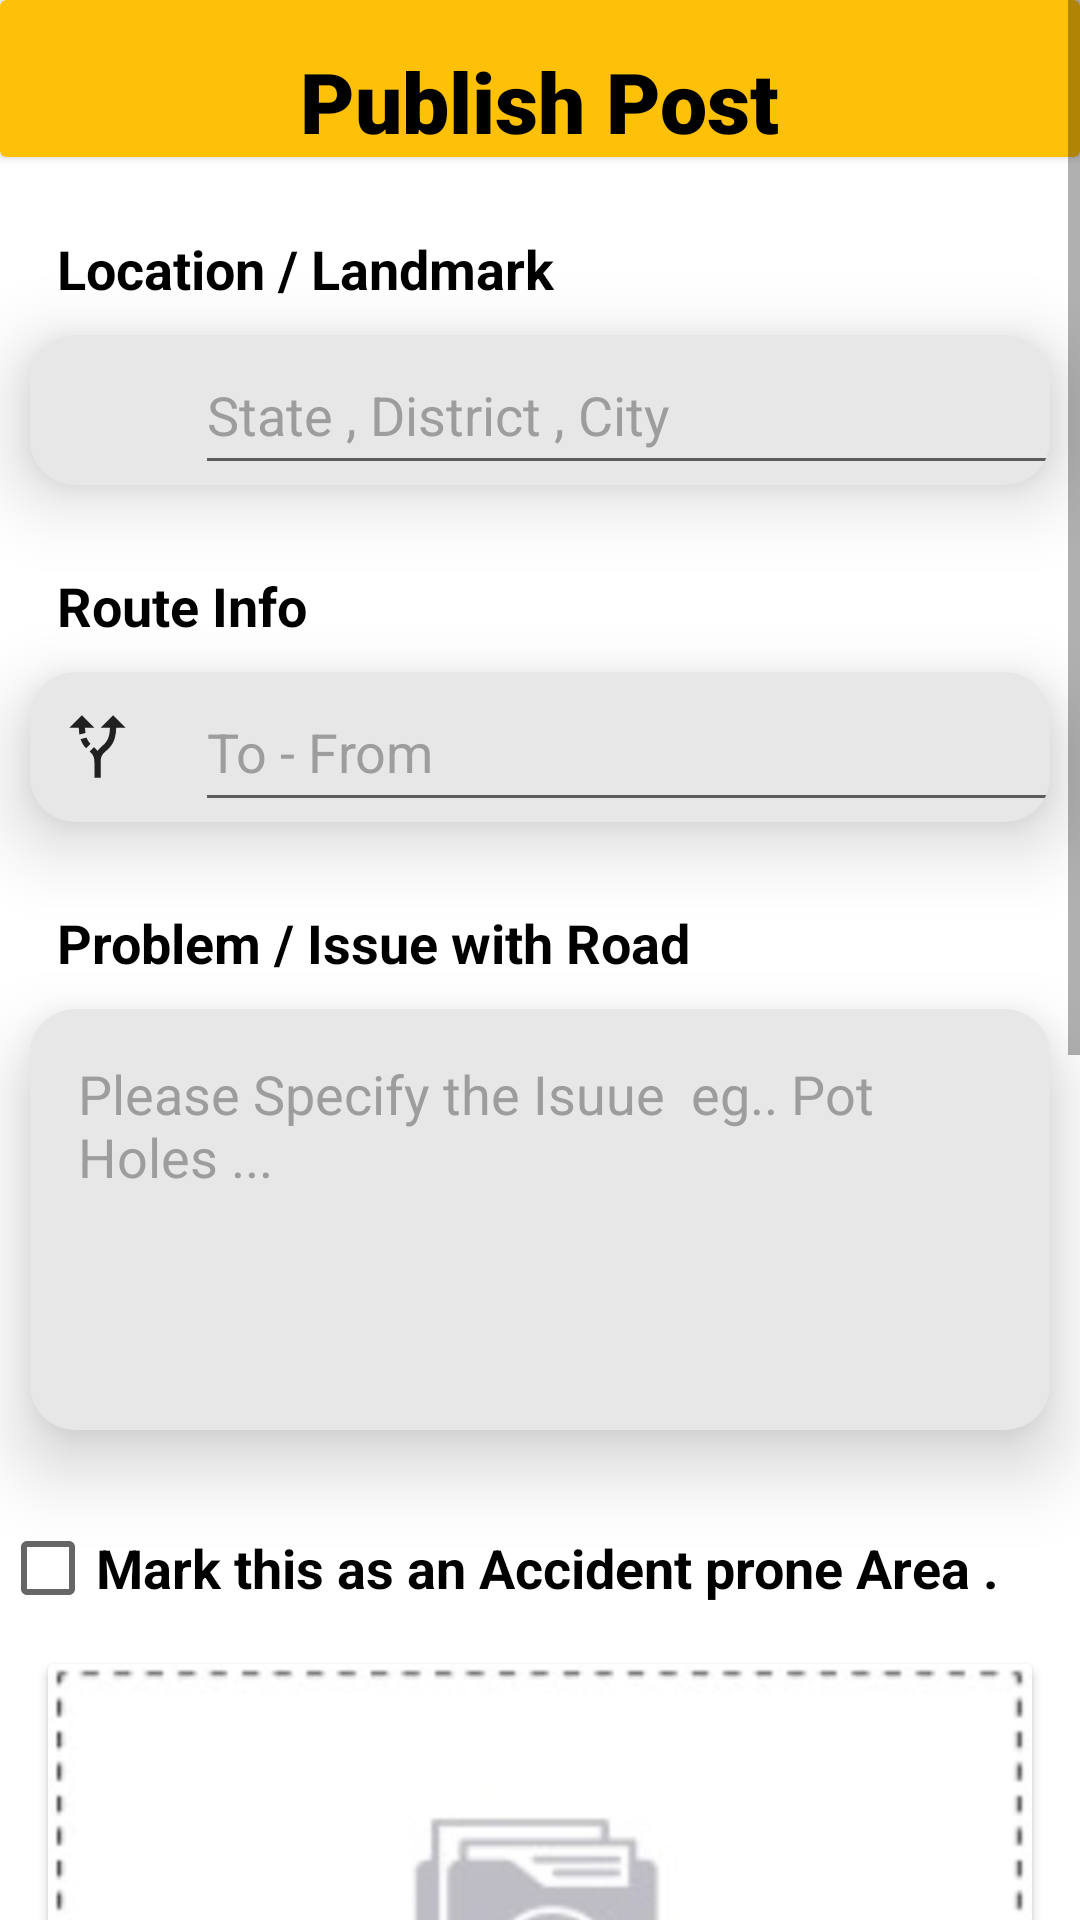

The Android layout XML behind this screen, and the referenced resources:
<!-- AndroidManifest.xml: application theme Theme.AppCompat.DayNight -->
<!-- res/layout/fragment_upload.xml -->
<?xml version="1.0" encoding="utf-8"?>
<ScrollView xmlns:android="http://schemas.android.com/apk/res/android"
    xmlns:tools="http://schemas.android.com/tools"
    android:layout_width="match_parent"
    android:layout_height="match_parent"
    xmlns:app="http://schemas.android.com/apk/res-auto"
    tools:context=".UploadFragment"
    android:background="@color/white">

    <RelativeLayout
        android:layout_width="match_parent"
        android:layout_height="wrap_content">

        <LinearLayout
            android:layout_width="match_parent"
            android:layout_height="wrap_content"
            android:orientation="vertical">

            <androidx.cardview.widget.CardView
                android:layout_width="match_parent"
                android:layout_height="wrap_content"
                app:cardBackgroundColor="@color/yellow">

                <TextView
                    android:layout_width="wrap_content"
                    android:layout_height="wrap_content"
                    android:layout_gravity="center_horizontal"
                    android:fontFamily="sans-serif-black"
                    android:text="Publish Post"
                    android:layout_marginTop="15dp"
                    android:textColor="@color/black"
                    android:textSize="28sp" />

            </androidx.cardview.widget.CardView>



                <TextView
                    android:layout_width="wrap_content"
                    android:layout_height="wrap_content"
                    android:layout_marginStart="19dp"
                    android:layout_marginTop="25dp"
                    android:text="Location / Landmark"
                    android:textColor="@color/black"
                    android:textSize="18sp"
                    android:textStyle="bold" />





            <androidx.cardview.widget.CardView
                android:layout_width="match_parent"
                android:layout_height="wrap_content"
                android:layout_margin="10dp"
                android:background="#e7e7e7"
                app:cardBackgroundColor="#e7e7e7"
                app:cardCornerRadius="15sp"
                app:cardElevation="15dp">

            <LinearLayout
                android:layout_width="match_parent"
                android:layout_height="wrap_content"
                android:orientation="horizontal">


                <ImageView
                    android:layout_width="25dp"
                    android:layout_height="25dp"
                    android:layout_gravity="center_vertical"
                    android:layout_margin="10dp"
                    android:src="@drawable/loc" />


                <EditText
                    android:id="@+id/etLoaction"
                    android:layout_width="300dp"
                    android:layout_height="50dp"
                    android:layout_marginStart="10dp"
                    android:hint="State , District , City"
                    android:inputType="textEmailAddress"
                    android:textColor="@color/black"
                    android:textColorHint="#9d9d9d" />


            </LinearLayout></androidx.cardview.widget.CardView>

            <TextView
                android:layout_width="wrap_content"
                android:layout_height="wrap_content"
                android:layout_marginStart="19dp"
                android:layout_marginTop="18dp"
                android:text="Route Info"
                android:textColor="@color/black"
                android:textSize="18sp"
                android:textStyle="bold" />





            <androidx.cardview.widget.CardView
                android:layout_width="match_parent"
                android:layout_height="wrap_content"
                android:layout_margin="10dp"
                android:background="#e7e7e7"
                app:cardBackgroundColor="#e7e7e7"
                app:cardCornerRadius="15sp"
                app:cardElevation="15dp">

                <LinearLayout
                    android:layout_width="match_parent"
                    android:layout_height="wrap_content"
                    android:orientation="horizontal">


                    <ImageView
                        android:layout_width="25dp"
                        android:layout_height="25dp"
                        android:layout_gravity="center_vertical"
                        android:layout_margin="10dp"
                        android:src="@drawable/baseline_alt_route_24" />


                    <EditText
                        android:id="@+id/etToFrom"
                        android:layout_width="300dp"
                        android:layout_height="50dp"
                        android:layout_marginStart="10dp"
                        android:hint="To - From"
                        android:inputType="textEmailAddress"
                        android:textColor="@color/black"
                        android:textColorHint="#9d9d9d" />


                </LinearLayout>
            </androidx.cardview.widget.CardView>

            <TextView
                android:layout_width="wrap_content"
                android:layout_height="wrap_content"
                android:layout_marginStart="19dp"
                android:layout_marginTop="18dp"
                android:text="Problem / Issue with Road "
                android:textColor="@color/black"
                android:textSize="18sp"
                android:textStyle="bold" />


            <androidx.cardview.widget.CardView
                android:layout_width="match_parent"
                android:layout_height="wrap_content"
                android:layout_margin="10dp"
                android:background="#e7e7e7"
                app:cardBackgroundColor="#e7e7e7"
                app:cardCornerRadius="15sp"
                app:cardElevation="15dp">

                <LinearLayout
                    android:layout_width="match_parent"
                    android:layout_height="wrap_content"
                    android:orientation="horizontal">


                    <EditText
                        android:id="@+id/etCaption"
                        android:layout_width="match_parent"
                        android:layout_height="wrap_content"
                        android:inputType="textMultiLine"
                        android:lines="5"
                        android:gravity="start|top"
                        android:hint="Please Specify the Isuue  eg.. Pot Holes ..."
                        android:scrollbars="vertical"
                        android:background="@android:color/transparent"
                        android:padding="8dp"
                        android:textColor="@color/black"
                        android:textColorHint="#9d9d9d"
                        android:layout_margin="8dp"
                    />


                </LinearLayout>
            </androidx.cardview.widget.CardView>









                    <CheckBox
                        android:id="@+id/cbIsAccProne"
                        android:layout_width="match_parent"
                        android:layout_height="wrap_content"
                        android:layout_marginTop="20dp"
                        android:text="Mark this as an Accident prone Area ."
                        android:textSize="18sp"
                        android:textColor="@color/black"
                        android:textStyle="bold" />

                    <androidx.cardview.widget.CardView
                        android:id="@+id/cvAddphoto"
                        android:layout_width="match_parent"
                        android:layout_height="wrap_content"
                        android:layout_margin="16dp">

                        <ImageView
                            android:id="@+id/ShowImage"
                            android:layout_width="match_parent"
                            android:layout_height="wrap_content"
                            android:adjustViewBounds="true"
                            android:scaleType="centerCrop"
                            android:src="@drawable/attachanimage" />

                    </androidx.cardview.widget.CardView>




                <TextView
                    android:layout_width="wrap_content"
                    android:layout_height="wrap_content"
                    android:layout_marginStart="19dp"
                    android:layout_marginTop="18dp"
                    android:text="Other Suggestions :"
                    android:textColor="@color/black"
                    android:textSize="18sp"
                    android:textStyle="bold" />


                <androidx.cardview.widget.CardView
                    android:layout_width="match_parent"
                    android:layout_height="wrap_content"
                    android:layout_margin="10dp"
                    android:background="#e7e7e7"
                    app:cardBackgroundColor="#e7e7e7"
                    app:cardCornerRadius="15sp"
                    app:cardElevation="15dp">

                    <LinearLayout
                        android:layout_width="match_parent"
                        android:layout_height="wrap_content"
                        android:orientation="horizontal">


                        <EditText
                            android:id="@+id/etSuggestions"
                            android:layout_width="match_parent"
                            android:textColor="@color/black"
                            android:layout_height="wrap_content"
                            android:inputType="textMultiLine"
                            android:lines="5"
                            android:gravity="start|top"
                            android:hint="Accidental Suggestions eg .. convex Mirrors / glowing lanes tape .."
                            android:scrollbars="vertical"
                            android:textColorHint="#9d9d9d"
                            android:background="@android:color/transparent"
                            android:padding="8dp"
                            android:layout_margin="8dp"
                            />


                    </LinearLayout>
                </androidx.cardview.widget.CardView>


                    <androidx.cardview.widget.CardView
                        android:id="@+id/btnUpload"
                        android:layout_width="150dp"
                        android:layout_height="50dp"
                        android:layout_gravity="center_horizontal"
                        android:layout_marginTop="70dp"
                        android:layout_marginBottom="17dp"
                        app:cardBackgroundColor="#ffa500"
                        app:cardCornerRadius="15dp"
                        app:cardElevation="15dp">

                        <TextView
                            android:layout_width="wrap_content"
                            android:layout_height="wrap_content"
                            android:layout_gravity="center"
                            android:text="Public Post"
                            android:textColor="@color/white"
                            android:textSize="20sp"
                            android:textStyle="bold" />

                    </androidx.cardview.widget.CardView>





        </LinearLayout>

    </RelativeLayout>

</ScrollView>
<!-- resources referenced by this layout -->
<resources>
  <color name="black">#FF000000</color>
  <color name="white">#FFFFFFFF</color>
  <color name="yellow">#FFC107</color>
  <!-- drawable attachanimage: jpeg bitmap (drawable, 36898 bytes) -->
  <!-- drawable baseline_alt_route_24 (drawable) -->
  <vector android:autoMirrored="true" android:height="24dp"
      android:tint="#212121" android:viewportHeight="24"
      android:viewportWidth="24" android:width="24dp" xmlns:android="http://schemas.android.com/apk/res/android">
      <path android:fillColor="@android:color/white" android:pathData="M9.78,11.16l-1.42,1.42c-0.68,-0.69 -1.34,-1.58 -1.79,-2.94l1.94,-0.49C8.83,10.04 9.28,10.65 9.78,11.16zM11,6L7,2L3,6h3.02C6.04,6.81 6.1,7.54 6.21,8.17l1.94,-0.49C8.08,7.2 8.03,6.63 8.02,6H11zM21,6l-4,-4l-4,4h2.99c-0.1,3.68 -1.28,4.75 -2.54,5.88c-0.5,0.44 -1.01,0.92 -1.45,1.55c-0.34,-0.49 -0.73,-0.88 -1.13,-1.24L9.46,13.6C10.39,14.45 11,15.14 11,17c0,0 0,0 0,0h0v5h2v-5c0,0 0,0 0,0c0,-2.02 0.71,-2.66 1.79,-3.63c1.38,-1.24 3.08,-2.78 3.2,-7.37H21z"/>
  </vector>
</resources>
